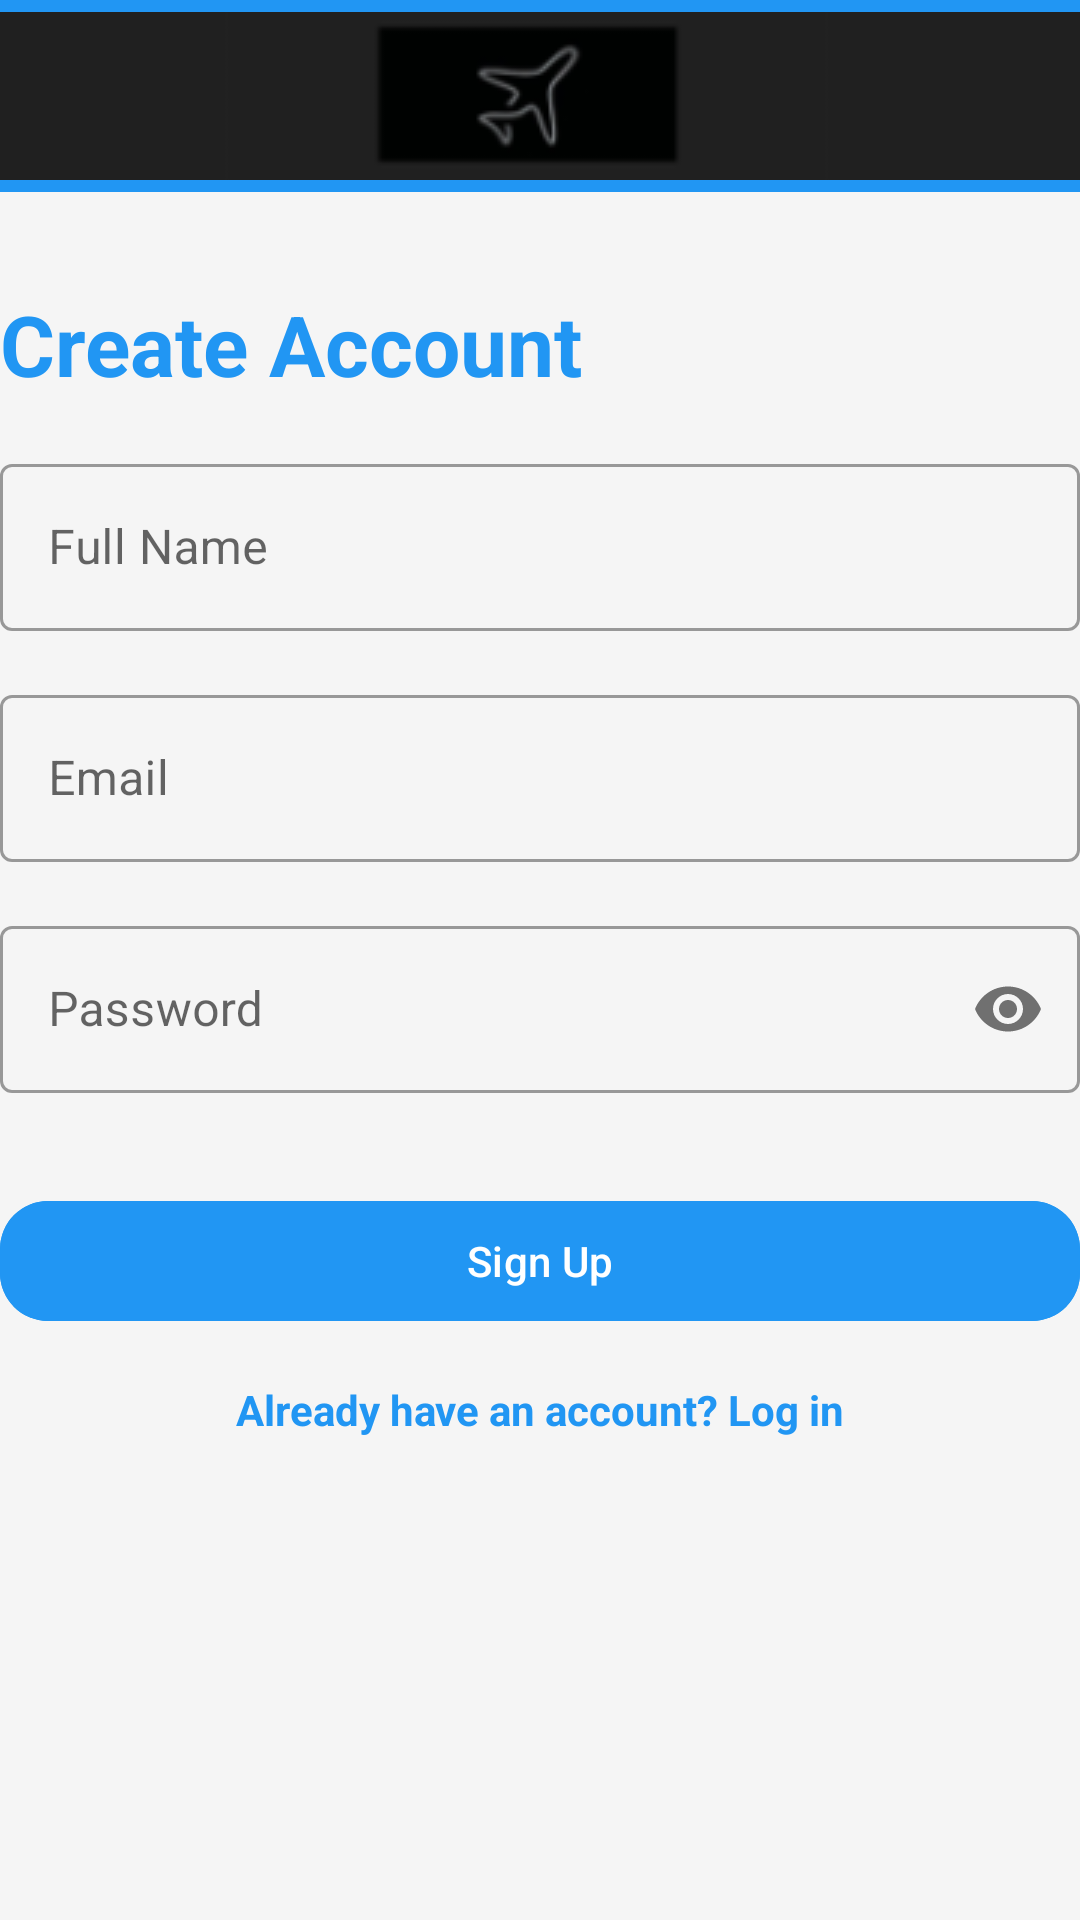

Layout XML and referenced resources for this Android screen:
<!-- AndroidManifest.xml: application theme Theme.Travelapp -->
<!-- res/layout/activity_sign_up.xml -->
<?xml version="1.0" encoding="utf-8"?>
<androidx.constraintlayout.widget.ConstraintLayout
    xmlns:android="http://schemas.android.com/apk/res/android"
    xmlns:app="http://schemas.android.com/apk/res-auto"
    xmlns:tools="http://schemas.android.com/tools"
    android:layout_width="match_parent"
    android:layout_height="match_parent"
    android:background="@color/backgroundColor">

    
    <com.google.android.material.appbar.MaterialToolbar
        android:id="@+id/topAppBar"
        android:layout_width="0dp"
        android:layout_height="wrap_content"
        android:background="@color/primaryColor"
        android:theme="@style/ThemeOverlay.MaterialComponents.Dark.ActionBar"
        app:titleCentered="true"
        app:navigationIcon="@drawable/ic_travel_logo"
        app:layout_constraintTop_toTopOf="parent"
        app:layout_constraintStart_toStartOf="parent"
        app:layout_constraintEnd_toEndOf="parent"/>

    
    <TextView
        android:id="@+id/signUpTitle"
        android:layout_width="wrap_content"
        android:layout_height="wrap_content"
        android:text="Create Account"
        android:textSize="28sp"
        android:textStyle="bold"
        android:textColor="@color/primaryColor"
        app:layout_constraintTop_toBottomOf="@id/topAppBar"
        app:layout_constraintStart_toStartOf="parent"
        android:layout_marginTop="32dp"/>

    

    
    <com.google.android.material.textfield.TextInputLayout
        android:id="@+id/nameInputLayout"
        style="@style/Widget.MaterialComponents.TextInputLayout.OutlinedBox"
        android:layout_width="0dp"
        android:layout_height="wrap_content"
        android:hint="Full Name"
        app:layout_constraintStart_toStartOf="parent"
        app:layout_constraintEnd_toEndOf="parent"
        app:layout_constraintTop_toBottomOf="@id/signUpTitle"
        android:layout_marginTop="16dp">

        <com.google.android.material.textfield.TextInputEditText
            android:id="@+id/nameInput"
            android:layout_width="match_parent"
            android:layout_height="wrap_content" />
    </com.google.android.material.textfield.TextInputLayout>

    
    <com.google.android.material.textfield.TextInputLayout
        android:id="@+id/emailInputLayout"
        android:layout_width="0dp"
        android:layout_height="wrap_content"
        android:hint="Email"
        style="@style/Widget.MaterialComponents.TextInputLayout.OutlinedBox"
        app:layout_constraintTop_toBottomOf="@id/nameInputLayout"
        app:layout_constraintStart_toStartOf="parent"
        app:layout_constraintEnd_toEndOf="parent"
        android:layout_marginTop="16dp">
        <com.google.android.material.textfield.TextInputEditText
            android:id="@+id/emailInputSignUp"
            android:layout_width="match_parent"
            android:layout_height="wrap_content"
            android:inputType="textEmailAddress"/>
    </com.google.android.material.textfield.TextInputLayout>

    
    <com.google.android.material.textfield.TextInputLayout
        android:id="@+id/passwordInputLayout"
        android:layout_width="0dp"
        android:layout_height="wrap_content"
        android:hint="Password"
        style="@style/Widget.MaterialComponents.TextInputLayout.OutlinedBox"
        app:passwordToggleEnabled="true"
        app:layout_constraintTop_toBottomOf="@id/emailInputLayout"
        app:layout_constraintStart_toStartOf="parent"
        app:layout_constraintEnd_toEndOf="parent"
        android:layout_marginTop="16dp">
        <com.google.android.material.textfield.TextInputEditText
            android:id="@+id/passwordInputSignUp"
            android:layout_width="match_parent"
            android:layout_height="wrap_content"
            android:inputType="textPassword"/>
    </com.google.android.material.textfield.TextInputLayout>

    
    <com.google.android.material.button.MaterialButton
        android:id="@+id/signUpBtn"
        android:layout_width="0dp"
        android:layout_height="wrap_content"
        android:text="Sign Up"
        android:backgroundTint="@color/primaryColor"
        android:textColor="@color/white"
        app:cornerRadius="16dp"
        app:layout_constraintTop_toBottomOf="@id/passwordInputLayout"
        app:layout_constraintStart_toStartOf="parent"
        app:layout_constraintEnd_toEndOf="parent"
        android:layout_marginTop="32dp"/>

    
    <TextView
        android:id="@+id/loginRedirect"
        android:layout_width="wrap_content"
        android:layout_height="wrap_content"
        android:text="Already have an account? Log in"
        android:textSize="14sp"
        android:textColor="@color/primaryColor"
        android:textStyle="bold"
        app:layout_constraintTop_toBottomOf="@id/signUpBtn"
        app:layout_constraintStart_toStartOf="parent"
        app:layout_constraintEnd_toEndOf="parent"
        android:layout_marginTop="16dp"/>

</androidx.constraintlayout.widget.ConstraintLayout>
<!-- resources referenced by this layout -->
<resources>
  <color name="backgroundColor">#F5F5F5</color>
  <color name="primaryColor">#2196F3</color>
  <color name="white">#FFFFFFFF</color>
  <!-- drawable ic_travel_logo: png bitmap (drawable, 6038 bytes) -->
  <style name="Theme.Travelapp" parent="Theme.Material3.DayNight.NoActionBar">
          
          <item name="colorPrimary">@color/primaryColor</item>
          <item name="colorOnPrimary">@color/white</item>
  
          
          <item name="colorSurface">@color/white</item>
          <item name="colorOnSurface">@color/black</item>
          <item name="colorBackground">@color/white</item>
          <item name="colorOnBackground">@color/black</item>
      </style>
  <color name="black">#FF000000</color>
</resources>
